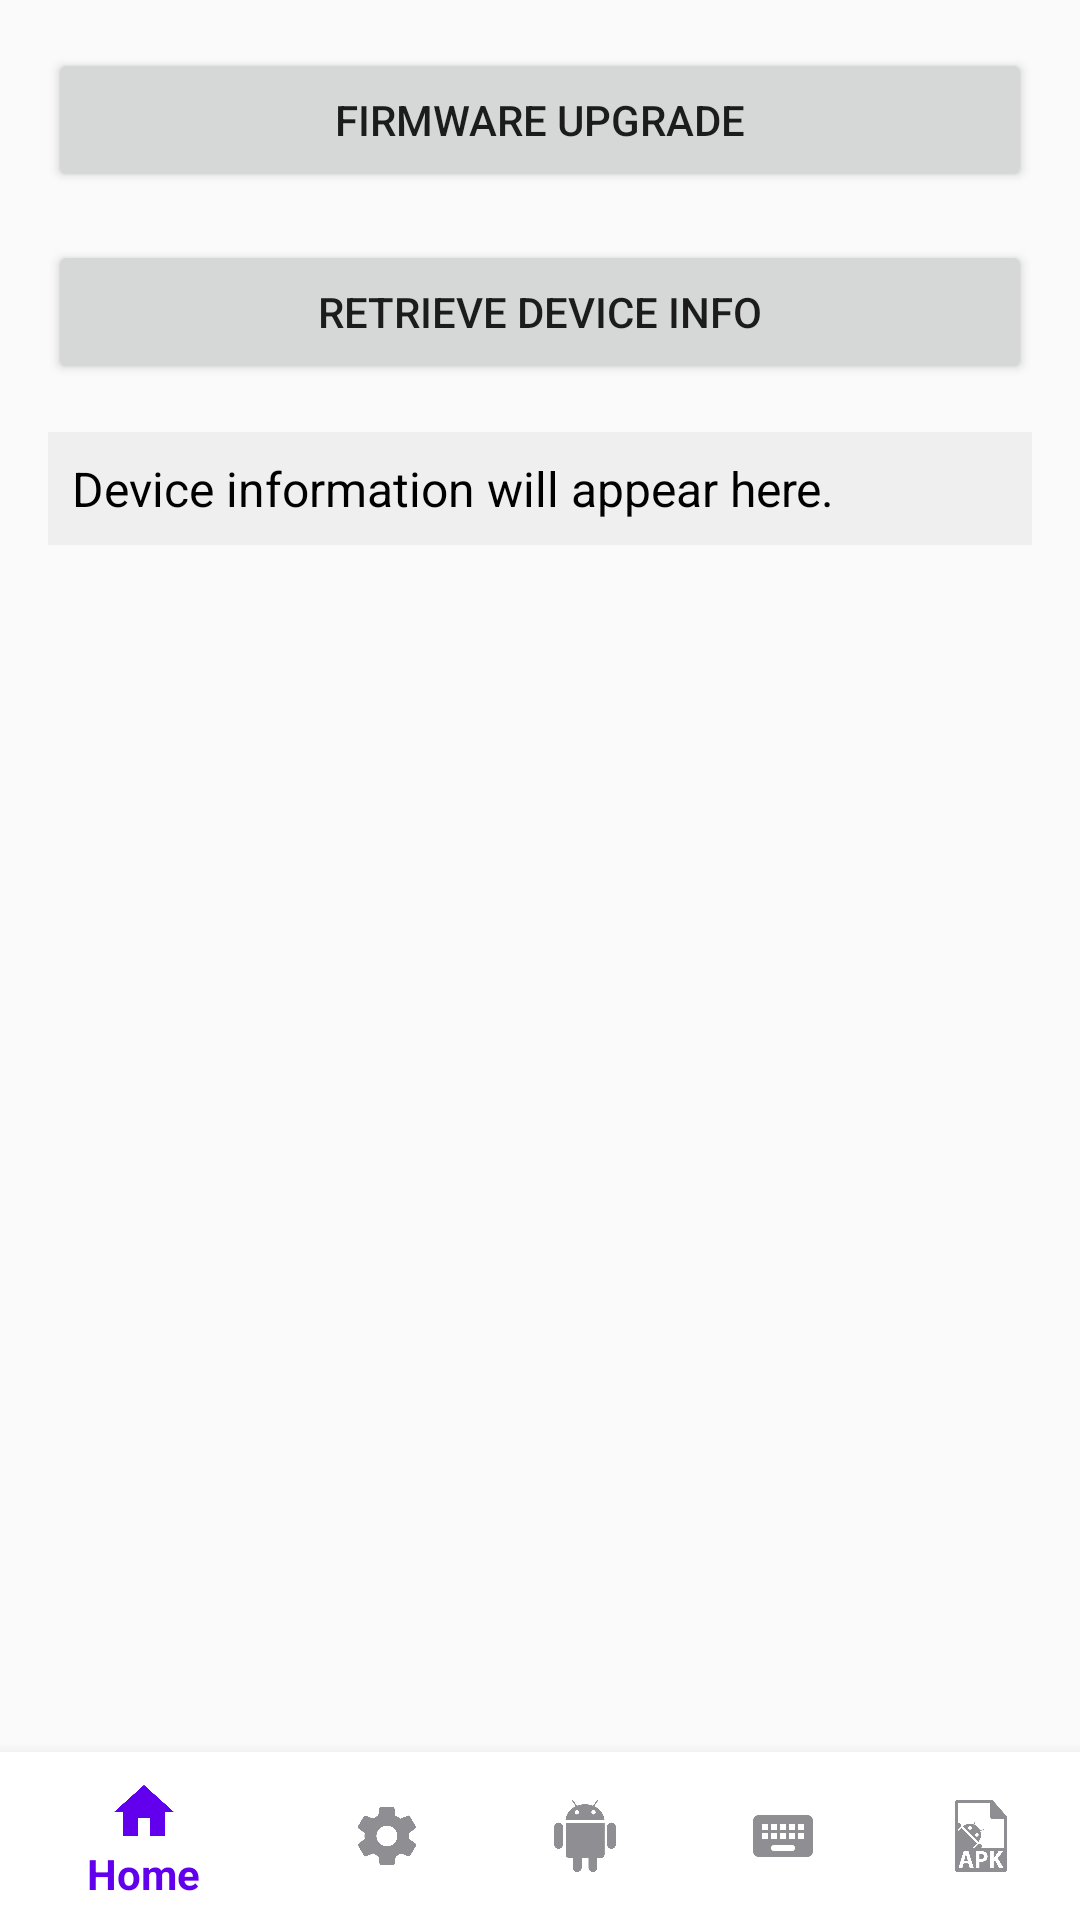

Produce the Android XML layout that renders to this screen, including the resource entries it uses.
<!-- AndroidManifest.xml: application theme Theme.WarehouseInventoryApp -->
<!-- res/layout/activity_system.xml -->
<?xml version="1.0" encoding="utf-8"?>
<RelativeLayout xmlns:android="http://schemas.android.com/apk/res/android"
    xmlns:app="http://schemas.android.com/apk/res-auto"
    xmlns:tools="http://schemas.android.com/tools"
    android:id="@+id/system_activity_layout"
    android:layout_width="match_parent"
    android:layout_height="match_parent"
    tools:context=".SystemActivity">

    
    <ScrollView
        android:id="@+id/main_content"
        android:layout_width="match_parent"
        android:layout_height="match_parent"
        android:layout_above="@id/bottom_navigation"
        android:padding="16dp">

        <LinearLayout
            android:layout_width="match_parent"
            android:layout_height="wrap_content"
            android:orientation="vertical">

            
            <Button
                android:id="@+id/buttonFirmwareUpgrade"
                android:layout_width="match_parent"
                android:layout_height="wrap_content"
                android:text="Firmware Upgrade"
                android:layout_marginBottom="16dp" />

            
            <Button
                android:id="@+id/buttonRetrieveDeviceInfo"
                android:layout_width="match_parent"
                android:layout_height="wrap_content"
                android:text="Retrieve Device Info"
                android:layout_marginBottom="16dp" />

            
            <TextView
                android:id="@+id/textViewDeviceInfo"
                android:layout_width="match_parent"
                android:layout_height="wrap_content"
                android:text="Device information will appear here."
                android:textSize="16sp"
                android:padding="8dp"
                android:background="#EFEFEF"
                android:textColor="#000000" />

        </LinearLayout>
    </ScrollView>

    
    <com.google.android.material.bottomnavigation.BottomNavigationView
        android:id="@+id/bottom_navigation"
        android:layout_width="match_parent"
        android:layout_height="56dp"
        android:layout_alignParentBottom="true"
        android:background="@color/colorBottomNavBackground"
        app:itemIconTint="@color/nav_item_color_selector"
        app:itemTextColor="@color/nav_item_color_selector"
        app:menu="@menu/bottom_navigation_menu" />

</RelativeLayout>
<!-- resources referenced by this layout -->
<resources>
  <color name="colorBottomNavBackground">#FFFFFF</color>
  <style name="Theme.WarehouseInventoryApp" parent="Theme.AppCompat.Light.NoActionBar">
          <item name="colorPrimary">@color/purple_500</item>
          <item name="colorPrimaryDark">@color/purple_700</item>
          <item name="colorAccent">@color/teal_200</item>
      </style>
  <color name="purple_500">#FF6200EE</color>
  <color name="purple_700">#FF3700B3</color>
  <color name="teal_200">#FF03DAC5</color>
</resources>
